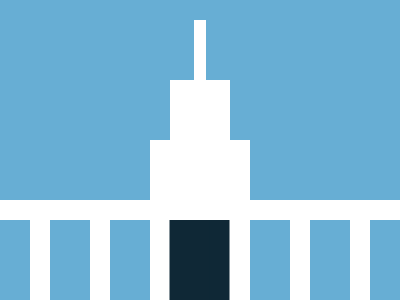

Write the HTML and CSS that draws this image.

<p id='a'><p id='b'><p id='c'><p id='d'><p id='e'><style>*{margin:0;position:absolute}#a{width:400;height:300;background:linear-gradient(#67AED4 200px,#fff 0)}#b{top:220;left:-10;width:40;height:100;background:#67AED4;box-shadow:60px 0 0 #67AED4,120px 0 0 #67AED4,179.5px 0 0 #0F2836,199.5px 0 0 #0F2836,260px 0 0 #67AED4,320px 0 0 #67AED4,380px 0 0 #67AED4}  #c,#d,#e{height:60;background:#fff}#c{top:140;left:150;width:100}#d{top:80;left:170;width:60}#e{top:20;left:194;width:12}